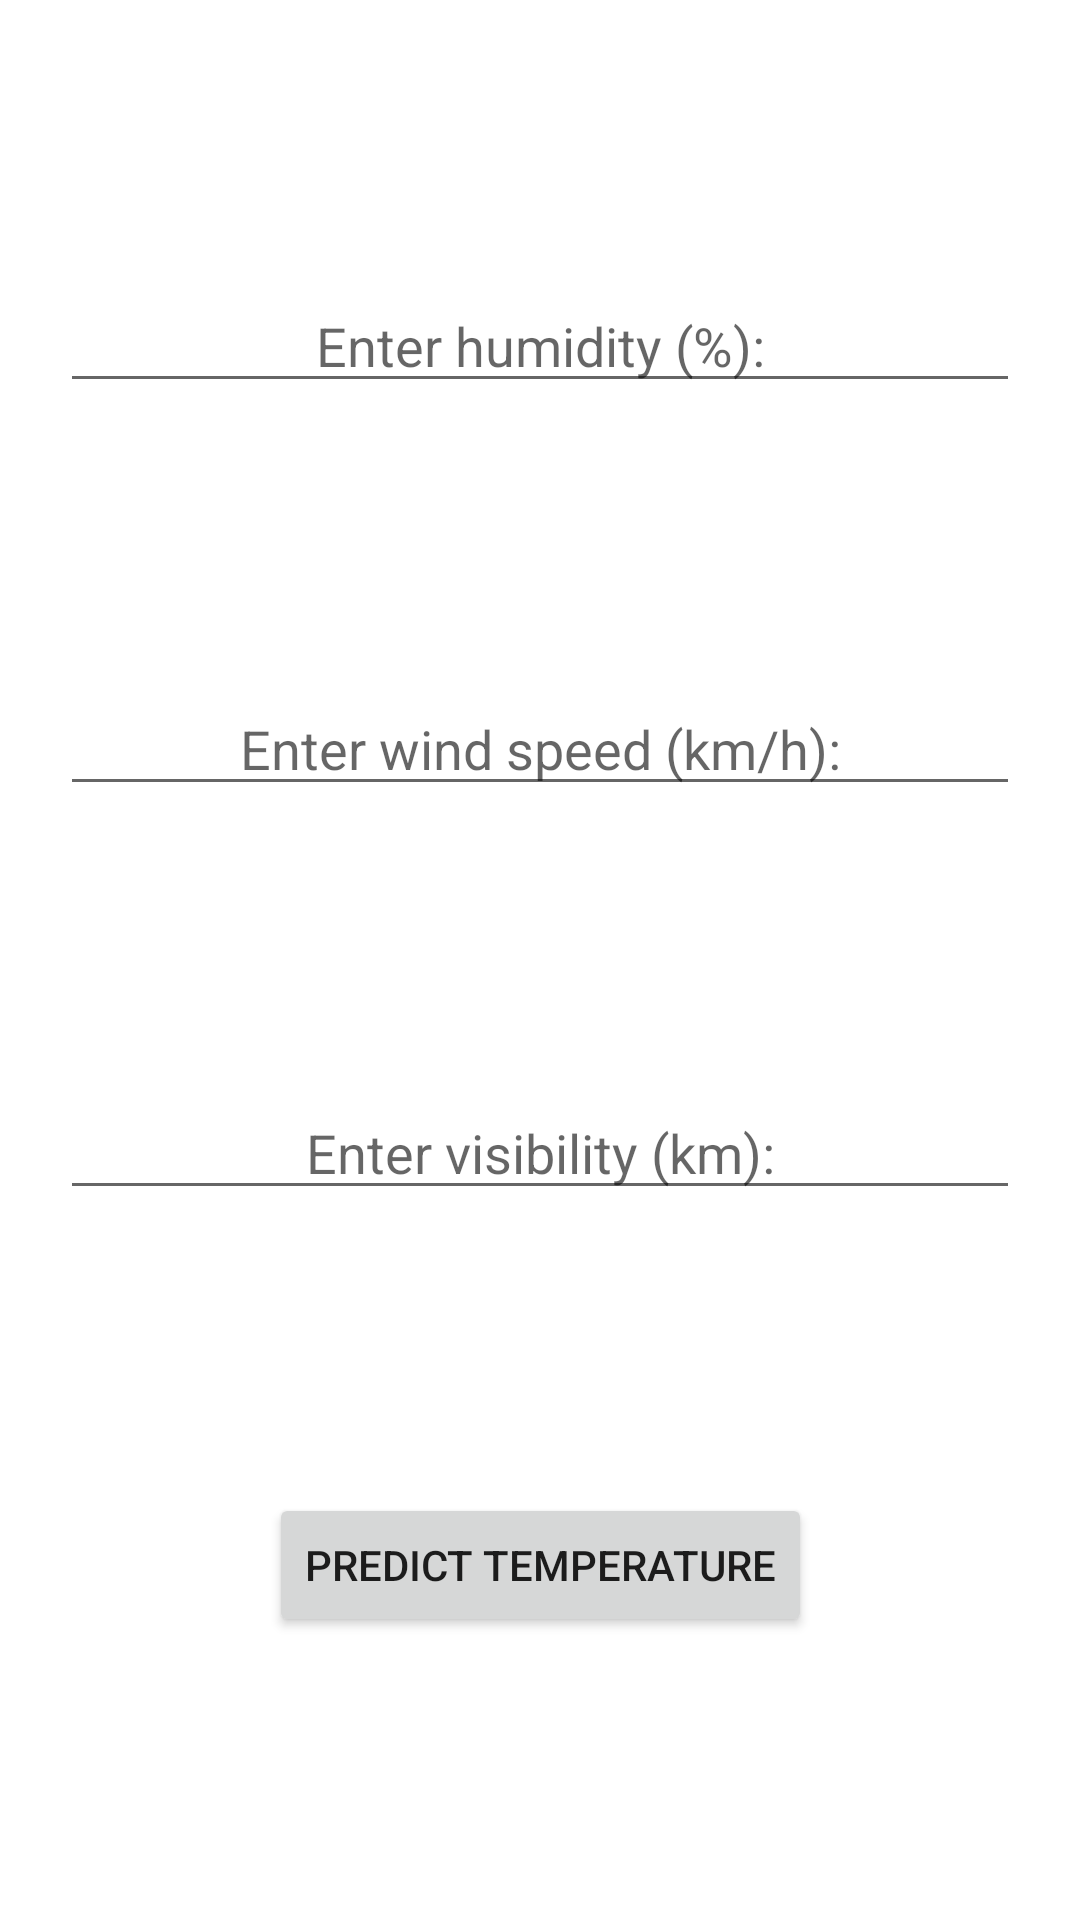

Reconstruct the res/layout file that produces this screen, plus the resources it refers to.
<!-- AndroidManifest.xml: application theme Theme.TemperaturePrediction -->
<!-- res/layout/activity_main.xml -->
<?xml version="1.0" encoding="utf-8"?>
<androidx.constraintlayout.widget.ConstraintLayout xmlns:android="http://schemas.android.com/apk/res/android"
    xmlns:app="http://schemas.android.com/apk/res-auto"
    xmlns:tools="http://schemas.android.com/tools"
    android:layout_width="match_parent"
    android:layout_height="match_parent"
    tools:context=".ui.activities.MainActivity">

    <androidx.appcompat.widget.AppCompatEditText
        android:id="@+id/et_humidity"
        android:layout_width="320dp"
        android:layout_height="40dp"
        app:layout_constraintStart_toStartOf="parent"
        app:layout_constraintEnd_toEndOf="parent"
        app:layout_constraintTop_toTopOf="parent"
        app:layout_constraintBottom_toTopOf="@id/et_wind_speed"
        android:hint="@string/enter_humidity"
        android:gravity="center"
        android:inputType="numberDecimal"/>

    <androidx.appcompat.widget.AppCompatEditText
        android:id="@+id/et_wind_speed"
        android:layout_width="320dp"
        android:layout_height="40dp"
        app:layout_constraintStart_toStartOf="parent"
        app:layout_constraintEnd_toEndOf="parent"
        app:layout_constraintBottom_toTopOf="@id/et_visibility"
        app:layout_constraintTop_toBottomOf="@id/et_humidity"
        android:hint="@string/enter_wind_speed"
        android:gravity="center"
        android:inputType="numberDecimal"/>

    <androidx.appcompat.widget.AppCompatEditText
        android:id="@+id/et_visibility"
        android:layout_width="320dp"
        android:layout_height="40dp"
        app:layout_constraintStart_toStartOf="parent"
        app:layout_constraintEnd_toEndOf="parent"
        app:layout_constraintBottom_toTopOf="@id/btn_predict"
        app:layout_constraintTop_toBottomOf="@id/et_wind_speed"
        android:hint="@string/enter_visibility_km"
        android:gravity="center"
        android:inputType="numberDecimal"/>

    <androidx.appcompat.widget.AppCompatButton
        android:id="@+id/btn_predict"
        android:layout_width="wrap_content"
        android:layout_height="wrap_content"
        app:layout_constraintStart_toStartOf="parent"
        app:layout_constraintEnd_toEndOf="parent"
        app:layout_constraintTop_toBottomOf="@id/et_visibility"
        app:layout_constraintBottom_toBottomOf="parent"
        android:text="@string/predict_temperature"/>

</androidx.constraintlayout.widget.ConstraintLayout>
<!-- resources referenced by this layout -->
<resources>
  <string name="enter_humidity">Enter humidity (%):</string>
  <string name="enter_visibility_km">Enter visibility (km):</string>
  <string name="enter_wind_speed">Enter wind speed (km/h):</string>
  <string name="predict_temperature">PREDICT TEMPERATURE</string>
  <style name="Theme.TemperaturePrediction" parent="Theme.MaterialComponents.DayNight.DarkActionBar">
          
          <item name="colorPrimary">@color/purple_500</item>
          <item name="colorPrimaryVariant">@color/purple_700</item>
          <item name="colorOnPrimary">@color/white</item>
          
          <item name="colorSecondary">@color/teal_200</item>
          <item name="colorSecondaryVariant">@color/teal_700</item>
          <item name="colorOnSecondary">@color/black</item>
          
          <item name="android:statusBarColor" tools:targetApi="l">?attr/colorPrimaryVariant</item>
          
      </style>
  <!-- not gathered from this repository: default colours our renderer supplied (Android Studio template values) -->
  <color name="purple_500">#FF6200EE</color>
  <color name="purple_700">#FF3700B3</color>
  <color name="teal_200">#FF03DAC5</color>
  <color name="teal_700">#FF018786</color>
  <color name="black">#FF000000</color>
  <color name="white">#FFFFFFFF</color>
</resources>
